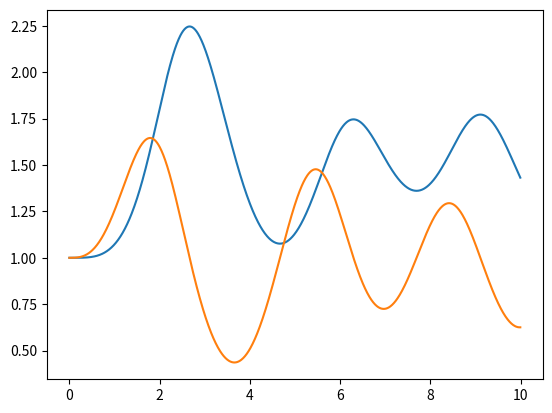
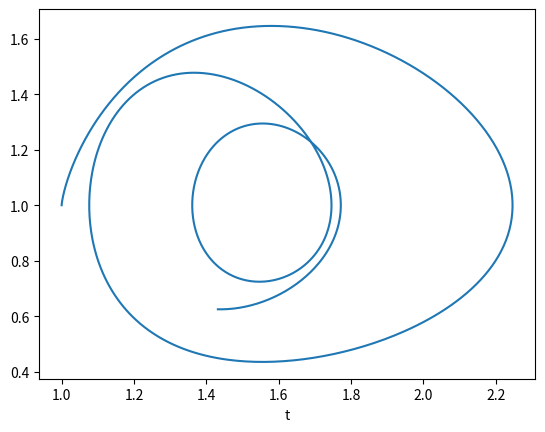

These charts were generated, in order, by the following Python code:
from math import sin
from numpy import array,arange
#from pylab import plot,xlabel,show
import matplotlib.pyplot as plt

def f(r,t):
    x = r[0]
    y = r[1]
    fx = x*y - x
    fy = y - x*y + sin(t)**2
    return array([fx,fy],float)

a = 0.0
b = 10.0
N = 1000
h = (b-a)/N

tpoints = arange(a,b,h)
xpoints = []
ypoints = []

r = array([1.0,1.0],float)
for t in tpoints:
    xpoints.append(r[0])
    ypoints.append(r[1])
    k1 = h*f(r,t)
    k2 = h*f(r+0.5*k1,t+0.5*h)
    k3 = h*f(r+0.5*k2,t+0.5*h)
    k4 = h*f(r+k3,t+h)
    r += (k1+2*k2+2*k3+k4)/6
plt.ion()
plt.figure(1)
plt.plot(tpoints,xpoints)
plt.plot(tpoints,ypoints)
plt.figure(2)

plt.plot(xpoints,ypoints)

plt.xlabel("t")
plt.show()
